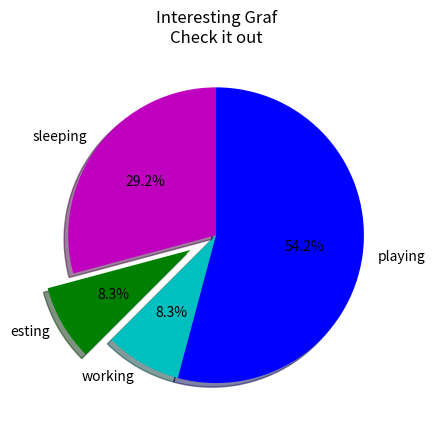

Write the Python code that produced this figure.
import matplotlib.pyplot as plt

days =[1,2,3,4,5]

sleeping = [7,8,6,11,7]
eating = [2,3,4,3,2]
working = [7,8,7,2,2]
playing = [8,5,7,8,13]

slices = [7,2,2,13]

activities = ['sleeping','esting','working','playing']
cols = ['m','g','c','b']

plt.pie(slices, labels=activities, colors=cols, startangle=90,shadow=True,
        explode=(0,0.2,0,0),autopct='%1.1f%%')


plt.title('Interesting Graf\nCheck it out')
plt.show()
